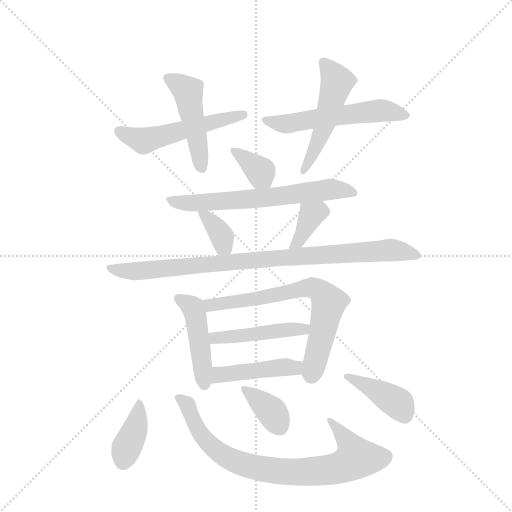
t = 0.00 s
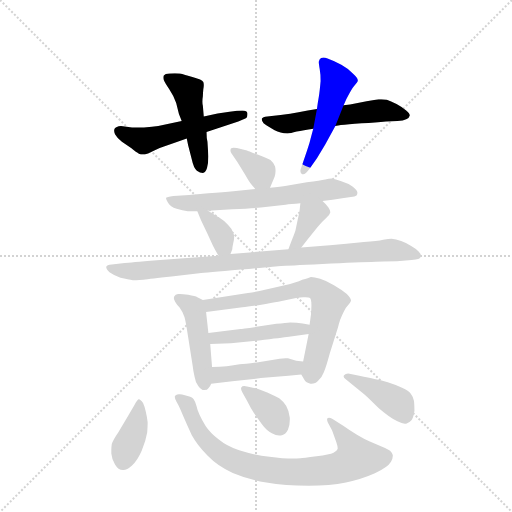
t = 2.29 s
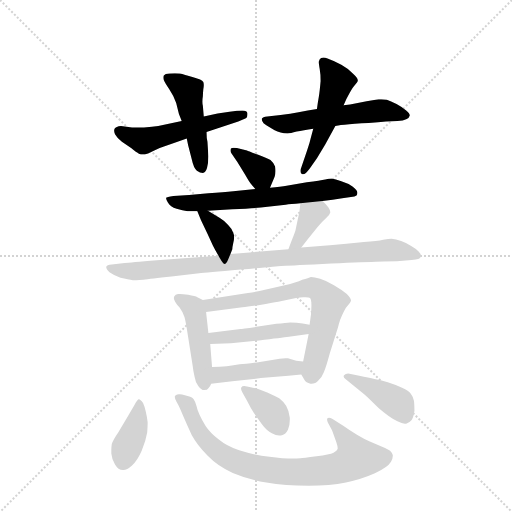
t = 4.59 s
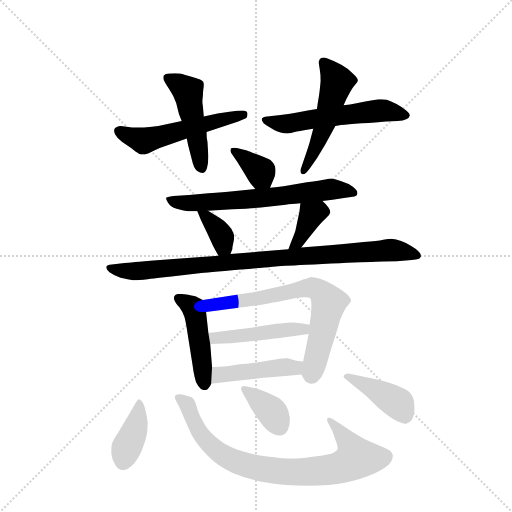
t = 6.88 s
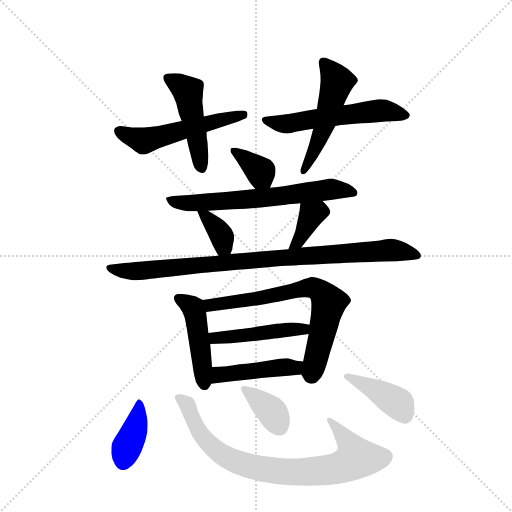
t = 9.18 s
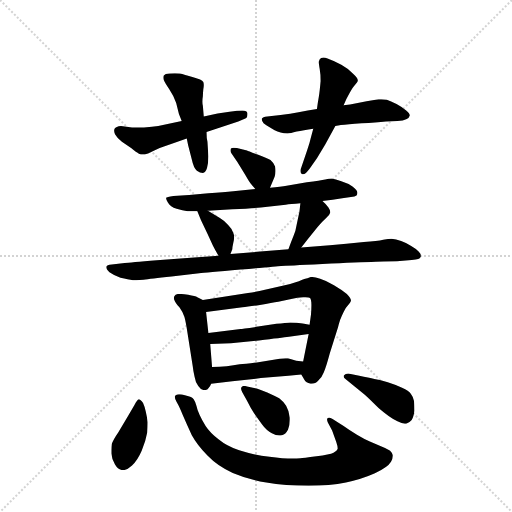
t = 11.47 s

The animated SVG that drew these frames (rendered in a browser with its animation timeline set to each time). Animation: 17 CSS @keyframes rules; one cycle of 11.47 s.

<svg version="1.1" viewBox="0 0 1024 1024" xmlns="http://www.w3.org/2000/svg">
  <g stroke="lightgray" stroke-dasharray="1,1" stroke-width="1" transform="scale(4, 4)">
    <line x1="0" y1="0" x2="256" y2="256"></line>
    <line x1="256" y1="0" x2="0" y2="256"></line>
    <line x1="128" y1="0" x2="128" y2="256"></line>
    <line x1="0" y1="128" x2="256" y2="128"></line>
  </g>
  <g transform="scale(0.92, -0.92) translate(60, -900)">
    <style type="text/css">
      
        @keyframes keyframes0 {
          from {
            stroke: blue;
            stroke-dashoffset: 539;
            stroke-width: 128;
          }
          64% {
            animation-timing-function: step-end;
            stroke: blue;
            stroke-dashoffset: 0;
            stroke-width: 128;
          }
          to {
            stroke: black;
            stroke-width: 1024;
          }
        }
        #make-me-a-hanzi-animation-0 {
          animation: keyframes0 0.6886393229166666s both;
          animation-delay: 0s;
          animation-timing-function: linear;
        }
      
        @keyframes keyframes1 {
          from {
            stroke: blue;
            stroke-dashoffset: 478;
            stroke-width: 128;
          }
          61% {
            animation-timing-function: step-end;
            stroke: blue;
            stroke-dashoffset: 0;
            stroke-width: 128;
          }
          to {
            stroke: black;
            stroke-width: 1024;
          }
        }
        #make-me-a-hanzi-animation-1 {
          animation: keyframes1 0.6389973958333334s both;
          animation-delay: 0.6886393229166666s;
          animation-timing-function: linear;
        }
      
        @keyframes keyframes2 {
          from {
            stroke: blue;
            stroke-dashoffset: 566;
            stroke-width: 128;
          }
          65% {
            animation-timing-function: step-end;
            stroke: blue;
            stroke-dashoffset: 0;
            stroke-width: 128;
          }
          to {
            stroke: black;
            stroke-width: 1024;
          }
        }
        #make-me-a-hanzi-animation-2 {
          animation: keyframes2 0.7106119791666666s both;
          animation-delay: 1.32763671875s;
          animation-timing-function: linear;
        }
      
        @keyframes keyframes3 {
          from {
            stroke: blue;
            stroke-dashoffset: 520;
            stroke-width: 128;
          }
          63% {
            animation-timing-function: step-end;
            stroke: blue;
            stroke-dashoffset: 0;
            stroke-width: 128;
          }
          to {
            stroke: black;
            stroke-width: 1024;
          }
        }
        #make-me-a-hanzi-animation-3 {
          animation: keyframes3 0.6731770833333334s both;
          animation-delay: 2.0382486979166665s;
          animation-timing-function: linear;
        }
      
        @keyframes keyframes4 {
          from {
            stroke: blue;
            stroke-dashoffset: 361;
            stroke-width: 128;
          }
          54% {
            animation-timing-function: step-end;
            stroke: blue;
            stroke-dashoffset: 0;
            stroke-width: 128;
          }
          to {
            stroke: black;
            stroke-width: 1024;
          }
        }
        #make-me-a-hanzi-animation-4 {
          animation: keyframes4 0.5437825520833334s both;
          animation-delay: 2.71142578125s;
          animation-timing-function: linear;
        }
      
        @keyframes keyframes5 {
          from {
            stroke: blue;
            stroke-dashoffset: 665;
            stroke-width: 128;
          }
          68% {
            animation-timing-function: step-end;
            stroke: blue;
            stroke-dashoffset: 0;
            stroke-width: 128;
          }
          to {
            stroke: black;
            stroke-width: 1024;
          }
        }
        #make-me-a-hanzi-animation-5 {
          animation: keyframes5 0.7911783854166666s both;
          animation-delay: 3.2552083333333335s;
          animation-timing-function: linear;
        }
      
        @keyframes keyframes6 {
          from {
            stroke: blue;
            stroke-dashoffset: 359;
            stroke-width: 128;
          }
          54% {
            animation-timing-function: step-end;
            stroke: blue;
            stroke-dashoffset: 0;
            stroke-width: 128;
          }
          to {
            stroke: black;
            stroke-width: 1024;
          }
        }
        #make-me-a-hanzi-animation-6 {
          animation: keyframes6 0.5421549479166666s both;
          animation-delay: 4.04638671875s;
          animation-timing-function: linear;
        }
      
        @keyframes keyframes7 {
          from {
            stroke: blue;
            stroke-dashoffset: 368;
            stroke-width: 128;
          }
          55% {
            animation-timing-function: step-end;
            stroke: blue;
            stroke-dashoffset: 0;
            stroke-width: 128;
          }
          to {
            stroke: black;
            stroke-width: 1024;
          }
        }
        #make-me-a-hanzi-animation-7 {
          animation: keyframes7 0.5494791666666666s both;
          animation-delay: 4.588541666666667s;
          animation-timing-function: linear;
        }
      
        @keyframes keyframes8 {
          from {
            stroke: blue;
            stroke-dashoffset: 932;
            stroke-width: 128;
          }
          75% {
            animation-timing-function: step-end;
            stroke: blue;
            stroke-dashoffset: 0;
            stroke-width: 128;
          }
          to {
            stroke: black;
            stroke-width: 1024;
          }
        }
        #make-me-a-hanzi-animation-8 {
          animation: keyframes8 1.0084635416666667s both;
          animation-delay: 5.138020833333334s;
          animation-timing-function: linear;
        }
      
        @keyframes keyframes9 {
          from {
            stroke: blue;
            stroke-dashoffset: 463;
            stroke-width: 128;
          }
          60% {
            animation-timing-function: step-end;
            stroke: blue;
            stroke-dashoffset: 0;
            stroke-width: 128;
          }
          to {
            stroke: black;
            stroke-width: 1024;
          }
        }
        #make-me-a-hanzi-animation-9 {
          animation: keyframes9 0.6267903645833334s both;
          animation-delay: 6.146484375000001s;
          animation-timing-function: linear;
        }
      
        @keyframes keyframes10 {
          from {
            stroke: blue;
            stroke-dashoffset: 705;
            stroke-width: 128;
          }
          70% {
            animation-timing-function: step-end;
            stroke: blue;
            stroke-dashoffset: 0;
            stroke-width: 128;
          }
          to {
            stroke: black;
            stroke-width: 1024;
          }
        }
        #make-me-a-hanzi-animation-10 {
          animation: keyframes10 0.82373046875s both;
          animation-delay: 6.773274739583334s;
          animation-timing-function: linear;
        }
      
        @keyframes keyframes11 {
          from {
            stroke: blue;
            stroke-dashoffset: 465;
            stroke-width: 128;
          }
          60% {
            animation-timing-function: step-end;
            stroke: blue;
            stroke-dashoffset: 0;
            stroke-width: 128;
          }
          to {
            stroke: black;
            stroke-width: 1024;
          }
        }
        #make-me-a-hanzi-animation-11 {
          animation: keyframes11 0.62841796875s both;
          animation-delay: 7.597005208333334s;
          animation-timing-function: linear;
        }
      
        @keyframes keyframes12 {
          from {
            stroke: blue;
            stroke-dashoffset: 450;
            stroke-width: 128;
          }
          59% {
            animation-timing-function: step-end;
            stroke: blue;
            stroke-dashoffset: 0;
            stroke-width: 128;
          }
          to {
            stroke: black;
            stroke-width: 1024;
          }
        }
        #make-me-a-hanzi-animation-12 {
          animation: keyframes12 0.6162109375s both;
          animation-delay: 8.225423177083334s;
          animation-timing-function: linear;
        }
      
        @keyframes keyframes13 {
          from {
            stroke: blue;
            stroke-dashoffset: 391;
            stroke-width: 128;
          }
          56% {
            animation-timing-function: step-end;
            stroke: blue;
            stroke-dashoffset: 0;
            stroke-width: 128;
          }
          to {
            stroke: black;
            stroke-width: 1024;
          }
        }
        #make-me-a-hanzi-animation-13 {
          animation: keyframes13 0.5681966145833334s both;
          animation-delay: 8.841634114583334s;
          animation-timing-function: linear;
        }
      
        @keyframes keyframes14 {
          from {
            stroke: blue;
            stroke-dashoffset: 826;
            stroke-width: 128;
          }
          73% {
            animation-timing-function: step-end;
            stroke: blue;
            stroke-dashoffset: 0;
            stroke-width: 128;
          }
          to {
            stroke: black;
            stroke-width: 1024;
          }
        }
        #make-me-a-hanzi-animation-14 {
          animation: keyframes14 0.9222005208333334s both;
          animation-delay: 9.409830729166668s;
          animation-timing-function: linear;
        }
      
        @keyframes keyframes15 {
          from {
            stroke: blue;
            stroke-dashoffset: 369;
            stroke-width: 128;
          }
          55% {
            animation-timing-function: step-end;
            stroke: blue;
            stroke-dashoffset: 0;
            stroke-width: 128;
          }
          to {
            stroke: black;
            stroke-width: 1024;
          }
        }
        #make-me-a-hanzi-animation-15 {
          animation: keyframes15 0.55029296875s both;
          animation-delay: 10.332031250000002s;
          animation-timing-function: linear;
        }
      
        @keyframes keyframes16 {
          from {
            stroke: blue;
            stroke-dashoffset: 417;
            stroke-width: 128;
          }
          58% {
            animation-timing-function: step-end;
            stroke: blue;
            stroke-dashoffset: 0;
            stroke-width: 128;
          }
          to {
            stroke: black;
            stroke-width: 1024;
          }
        }
        #make-me-a-hanzi-animation-16 {
          animation: keyframes16 0.58935546875s both;
          animation-delay: 10.882324218750002s;
          animation-timing-function: linear;
        }
      
    </style>
    
      <path d="M 335 637 L 284 626 Q 272 624 253 623 L 227 623 L 203 626 Q 192 625 189 620 Q 188 618 188 616 Q 188 613 190 608 Q 195 599 205 592 L 225 578 Q 237 568 242 566 Q 246 564 251 564 L 255 564 Q 260 565 272 571 Q 284 578 298 582 L 326 592 L 346 599 L 389 613 L 458 636 Q 472 641 476 644 Q 478 647 478 651 L 478 654 Q 477 660 467 660 Q 457 660 439 657 L 413 653 L 383 647 L 335 637 Z" fill="lightgray"></path>
    
      <path d="M 346 599 L 349 584 L 357 553 Q 361 534 368 529 Q 375 524 381 524 Q 387 525 390 535 Q 393 546 393 560 L 391 592 Q 389 599 389 613 L 383 647 L 381 670 Q 380 674 380 679 Q 380 685 381 691 Q 381 696 382 706 Q 383 711 383 715 Q 383 719 382 722 Q 379 727 360 732 Q 340 738 331 740 Q 326 741 320 741 Q 315 741 308 740 Q 299 740 296 736 Q 295 734 295 732 Q 295 729 296 726 Q 299 719 308 706 Q 317 693 323 676 L 329 652 L 335 637 L 346 599 Z" fill="lightgray"></path>
    
      <path d="M 629 663 L 609 660 L 589 656 Q 572 653 550 650 L 521 647 Q 511 646 509 642 L 509 640 Q 509 637 513 632 Q 518 628 527 623 L 537 617 Q 543 614 550 612 Q 557 610 565 610 Q 571 610 585 614 Q 599 616 621 620 L 669 626 L 681 628 Q 695 630 726 632 Q 758 634 779 636 L 804 637 Q 817 638 823 641 Q 830 644 831 649 Q 831 653 823 660 Q 815 667 802 674 Q 789 680 781 683 Q 774 684 769 684 L 763 684 L 737 680 L 701 673 L 687 671 L 629 663 Z" fill="lightgray"></path>
    
      <path d="M 621 620 L 615 598 Q 615 596 607 571 L 595 536 Q 593 532 593 528 Q 593 523 597 521 L 599 521 Q 604 521 613 533 L 629 556 L 647 586 L 669 626 L 687 671 L 693 685 L 700 698 Q 707 711 712 716 Q 717 722 718 724 L 718 725 Q 718 730 707 740 Q 695 752 682 759 Q 669 767 652 773 Q 647 775 643 775 Q 640 775 638 774 Q 634 772 633 766 Q 633 762 635 750 Q 637 739 637 724 Q 635 701 633 689 Q 631 678 629 663 L 621 620 Z" fill="lightgray"></path>
    
      <path d="M 527 492 L 537 516 Q 539 522 539 528 Q 539 533 538 538 Q 535 546 528 552 Q 521 556 500 564 Q 479 572 477 573 L 455 578 Q 451 579 448 579 Q 444 579 442 577 Q 441 575 441 573 Q 441 570 443 567 L 456 548 L 473 520 Q 481 506 484 502 Q 487 498 495 489 C 515 467 516 465 527 492 Z" fill="lightgray"></path>
    
      <path d="M 641 463 L 663 466 L 684 469 L 703 472 Q 712 472 715 475 Q 717 478 717 481 Q 717 486 707 494 Q 696 502 682 506 Q 669 511 661 512 Q 655 512 647 510 Q 637 508 607 504 L 563 496 Q 551 494 527 492 L 495 489 L 447 484 Q 427 482 393 480 L 351 476 L 317 474 Q 302 472 301 470 L 301 469 Q 301 466 305 460 Q 310 451 324 446 Q 337 442 348 441 L 369 441 L 392 442 L 445 445 Q 488 447 507 449 L 561 455 Q 571 456 593 458 L 641 463 Z" fill="lightgray"></path>
    
      <path d="M 369 441 L 377 421 L 391 392 L 403 366 Q 407 358 415 344 C 429 319 430 320 441 348 L 445 358 Q 445 362 447 371 Q 449 379 449 384 Q 449 390 447 394 Q 445 402 436 411 Q 428 420 418 426 L 392 442 C 366 458 361 461 369 441 Z" fill="lightgray"></path>
    
      <path d="M 595 362 L 609 380 L 630 406 Q 641 419 649 426 Q 657 433 658 438 L 658 439 Q 658 443 654 449 Q 649 456 641 463 C 619 483 596 488 593 458 L 591 440 L 585 412 Q 583 398 578 387 Q 573 375 567 358 C 557 330 577 338 595 362 Z" fill="lightgray"></path>
    
      <path d="M 415 344 L 347 339 L 281 334 Q 222 329 211 328 L 183 325 Q 172 324 171 320 L 171 319 Q 171 315 178 308 Q 186 302 202 296 Q 219 292 229 291 L 236 291 Q 243 291 252 292 Q 266 294 313 299 L 373 306 Q 386 307 463 314 Q 541 321 551 322 Q 563 322 641 326 Q 720 330 757 331 Q 793 332 803 332 L 835 335 Q 845 336 849 337 Q 853 338 855 342 L 855 344 Q 855 348 850 353 Q 844 360 833 366 Q 823 372 812 376 Q 801 380 791 381 Q 785 381 773 379 Q 761 376 731 374 L 693 370 L 657 367 L 595 362 L 567 358 L 441 348 L 415 344 Z" fill="lightgray"></path>
    
      <path d="M 381 248 L 369 254 Q 365 256 349 259 Q 337 261 331 261 L 327 261 Q 321 260 319 256 Q 318 254 318 252 Q 318 250 319 248 Q 321 242 330 232 Q 338 221 341 211 Q 344 200 347 180 L 359 104 Q 360 94 363 81 Q 365 68 371 61 Q 377 52 384 52 Q 391 52 393 56 Q 397 60 399 66 L 401 102 L 397 152 L 393 176 L 388 222 C 385 246 385 246 381 248 Z" fill="lightgray"></path>
    
      <path d="M 595 86 L 602 74 Q 605 68 615 66 L 617 66 Q 626 66 632 73 Q 640 80 644 91 Q 649 102 657 132 L 675 189 Q 679 205 681 208 Q 682 212 687 222 Q 691 231 697 237 Q 703 244 703 246 L 703 247 Q 703 252 694 261 Q 683 270 666 280 Q 649 290 636 294 Q 623 298 616 298 Q 611 296 597 292 Q 584 286 559 280 L 516 270 Q 498 266 479 263 L 381 248 C 351 243 358 218 388 222 L 467 232 Q 479 233 505 237 Q 532 242 545 244 L 573 250 Q 587 254 599 254 L 604 254 Q 612 254 614 252 Q 617 248 617 237 Q 617 226 616 216 L 613 194 L 611 174 L 599 114 C 594 88 594 88 595 86 Z" fill="lightgray"></path>
    
      <path d="M 613 194 L 598 197 Q 585 199 571 199 Q 562 198 541 196 L 501 190 Q 465 185 463 185 L 393 176 C 363 172 367 151 397 152 L 442 154 L 503 160 Q 553 166 568 168 L 611 174 C 641 178 642 188 613 194 Z" fill="lightgray"></path>
    
      <path d="M 399 66 L 445 71 L 507 78 L 567 83 L 595 86 C 625 89 629 110 599 114 L 584 116 L 566 121 L 561 121 Q 555 121 548 120 L 505 113 Q 474 109 461 108 Q 448 106 433 104 Q 418 103 401 102 C 371 100 369 63 399 66 Z" fill="lightgray"></path>
    
      <path d="M 218 -5 L 197 -40 Q 186 -56 183 -65 Q 182 -72 182 -79 L 182 -86 Q 183 -98 190 -110 Q 197 -122 207 -122 L 208 -122 Q 216 -122 227 -112 Q 239 -101 248 -80 Q 257 -58 260 -40 Q 261 -28 261 -18 Q 260 -8 257 5 Q 254 18 251 24 Q 245 32 242 32 Q 239 32 232 19 L 218 -5 Z" fill="lightgray"></path>
    
      <path d="M 662 -36 L 671 -61 Q 674 -70 674 -74 L 674 -76 Q 673 -80 665 -84 Q 657 -88 628 -92 Q 598 -96 593 -96 Q 585 -97 577 -97 Q 555 -97 526 -93 Q 487 -88 460 -79 Q 433 -70 415 -55 Q 396 -40 387 -26 Q 379 -13 374 -2 Q 369 8 367 18 Q 364 28 361 32 Q 359 35 355 37 Q 351 39 342 41 Q 335 43 331 43 L 329 43 Q 321 42 320 38 L 320 37 Q 320 33 324 26 Q 330 16 338 -4 Q 347 -25 357 -46 Q 369 -68 391 -90 Q 413 -113 446 -128 Q 479 -142 519 -149 Q 560 -156 611 -156 Q 657 -156 692 -149 Q 726 -142 755 -129 Q 783 -116 790 -104 Q 794 -97 794 -91 Q 794 -89 793 -87 Q 791 -80 777 -74 L 744 -60 Q 731 -54 716 -45 Q 701 -36 687 -26 L 663 -11 Q 658 -8 655 -8 Q 653 -8 652 -9 Q 651 -10 651 -12 Q 651 -15 653 -19 L 662 -36 Z" fill="lightgray"></path>
    
      <path d="M 477 60 Q 474 61 471 61 Q 466 61 465 58 Q 464 57 464 55 Q 464 52 467 47 L 477 29 Q 485 13 492 2 L 509 -22 Q 519 -36 531 -42 Q 540 -47 547 -47 Q 550 -47 553 -46 Q 561 -44 566 -34 Q 570 -26 570 -13 L 570 -8 Q 568 8 562 18 Q 557 26 547 34 Q 537 40 521 47 Q 503 54 495 56 L 477 60 Z" fill="lightgray"></path>
    
      <path d="M 697 88 Q 691 88 688 84 Q 687 83 687 82 Q 687 79 691 76 L 711 60 L 733 42 Q 741 35 763 13 Q 787 -8 804 -16 Q 814 -21 820 -21 L 823 -21 Q 830 -19 835 -13 Q 839 -7 841 7 Q 841 19 840 28 Q 838 38 833 44 Q 829 50 814 57 Q 799 64 783 69 Q 767 74 754 76 Q 742 79 721 83 L 697 88 Z" fill="lightgray"></path>
    
    
      <clipPath id="make-me-a-hanzi-clip-0">
        <path d="M 335 637 L 284 626 Q 272 624 253 623 L 227 623 L 203 626 Q 192 625 189 620 Q 188 618 188 616 Q 188 613 190 608 Q 195 599 205 592 L 225 578 Q 237 568 242 566 Q 246 564 251 564 L 255 564 Q 260 565 272 571 Q 284 578 298 582 L 326 592 L 346 599 L 389 613 L 458 636 Q 472 641 476 644 Q 478 647 478 651 L 478 654 Q 477 660 467 660 Q 457 660 439 657 L 413 653 L 383 647 L 335 637 Z"></path>
      </clipPath>
      <path clip-path="url(#make-me-a-hanzi-clip-0)" d="M 199 615 L 252 594 L 470 653" fill="none" id="make-me-a-hanzi-animation-0" stroke-dasharray="411 822" stroke-linecap="round"></path>
    
      <clipPath id="make-me-a-hanzi-clip-1">
        <path d="M 346 599 L 349 584 L 357 553 Q 361 534 368 529 Q 375 524 381 524 Q 387 525 390 535 Q 393 546 393 560 L 391 592 Q 389 599 389 613 L 383 647 L 381 670 Q 380 674 380 679 Q 380 685 381 691 Q 381 696 382 706 Q 383 711 383 715 Q 383 719 382 722 Q 379 727 360 732 Q 340 738 331 740 Q 326 741 320 741 Q 315 741 308 740 Q 299 740 296 736 Q 295 734 295 732 Q 295 729 296 726 Q 299 719 308 706 Q 317 693 323 676 L 329 652 L 335 637 L 346 599 Z"></path>
      </clipPath>
      <path clip-path="url(#make-me-a-hanzi-clip-1)" d="M 304 732 L 349 701 L 378 536" fill="none" id="make-me-a-hanzi-animation-1" stroke-dasharray="350 700" stroke-linecap="round"></path>
    
      <clipPath id="make-me-a-hanzi-clip-2">
        <path d="M 629 663 L 609 660 L 589 656 Q 572 653 550 650 L 521 647 Q 511 646 509 642 L 509 640 Q 509 637 513 632 Q 518 628 527 623 L 537 617 Q 543 614 550 612 Q 557 610 565 610 Q 571 610 585 614 Q 599 616 621 620 L 669 626 L 681 628 Q 695 630 726 632 Q 758 634 779 636 L 804 637 Q 817 638 823 641 Q 830 644 831 649 Q 831 653 823 660 Q 815 667 802 674 Q 789 680 781 683 Q 774 684 769 684 L 763 684 L 737 680 L 701 673 L 687 671 L 629 663 Z"></path>
      </clipPath>
      <path clip-path="url(#make-me-a-hanzi-clip-2)" d="M 516 641 L 566 631 L 766 660 L 822 651" fill="none" id="make-me-a-hanzi-animation-2" stroke-dasharray="438 876" stroke-linecap="round"></path>
    
      <clipPath id="make-me-a-hanzi-clip-3">
        <path d="M 621 620 L 615 598 Q 615 596 607 571 L 595 536 Q 593 532 593 528 Q 593 523 597 521 L 599 521 Q 604 521 613 533 L 629 556 L 647 586 L 669 626 L 687 671 L 693 685 L 700 698 Q 707 711 712 716 Q 717 722 718 724 L 718 725 Q 718 730 707 740 Q 695 752 682 759 Q 669 767 652 773 Q 647 775 643 775 Q 640 775 638 774 Q 634 772 633 766 Q 633 762 635 750 Q 637 739 637 724 Q 635 701 633 689 Q 631 678 629 663 L 621 620 Z"></path>
      </clipPath>
      <path clip-path="url(#make-me-a-hanzi-clip-3)" d="M 642 766 L 673 721 L 641 615 L 598 526" fill="none" id="make-me-a-hanzi-animation-3" stroke-dasharray="392 784" stroke-linecap="round"></path>
    
      <clipPath id="make-me-a-hanzi-clip-4">
        <path d="M 527 492 L 537 516 Q 539 522 539 528 Q 539 533 538 538 Q 535 546 528 552 Q 521 556 500 564 Q 479 572 477 573 L 455 578 Q 451 579 448 579 Q 444 579 442 577 Q 441 575 441 573 Q 441 570 443 567 L 456 548 L 473 520 Q 481 506 484 502 Q 487 498 495 489 C 515 467 516 465 527 492 Z"></path>
      </clipPath>
      <path clip-path="url(#make-me-a-hanzi-clip-4)" d="M 446 574 L 498 535 L 521 502" fill="none" id="make-me-a-hanzi-animation-4" stroke-dasharray="233 466" stroke-linecap="round"></path>
    
      <clipPath id="make-me-a-hanzi-clip-5">
        <path d="M 641 463 L 663 466 L 684 469 L 703 472 Q 712 472 715 475 Q 717 478 717 481 Q 717 486 707 494 Q 696 502 682 506 Q 669 511 661 512 Q 655 512 647 510 Q 637 508 607 504 L 563 496 Q 551 494 527 492 L 495 489 L 447 484 Q 427 482 393 480 L 351 476 L 317 474 Q 302 472 301 470 L 301 469 Q 301 466 305 460 Q 310 451 324 446 Q 337 442 348 441 L 369 441 L 392 442 L 445 445 Q 488 447 507 449 L 561 455 Q 571 456 593 458 L 641 463 Z"></path>
      </clipPath>
      <path clip-path="url(#make-me-a-hanzi-clip-5)" d="M 304 470 L 323 461 L 353 458 L 488 467 L 661 489 L 708 481" fill="none" id="make-me-a-hanzi-animation-5" stroke-dasharray="537 1074" stroke-linecap="round"></path>
    
      <clipPath id="make-me-a-hanzi-clip-6">
        <path d="M 369 441 L 377 421 L 391 392 L 403 366 Q 407 358 415 344 C 429 319 430 320 441 348 L 445 358 Q 445 362 447 371 Q 449 379 449 384 Q 449 390 447 394 Q 445 402 436 411 Q 428 420 418 426 L 392 442 C 366 458 361 461 369 441 Z"></path>
      </clipPath>
      <path clip-path="url(#make-me-a-hanzi-clip-6)" d="M 375 438 L 420 391 L 426 367 L 420 355" fill="none" id="make-me-a-hanzi-animation-6" stroke-dasharray="231 462" stroke-linecap="round"></path>
    
      <clipPath id="make-me-a-hanzi-clip-7">
        <path d="M 595 362 L 609 380 L 630 406 Q 641 419 649 426 Q 657 433 658 438 L 658 439 Q 658 443 654 449 Q 649 456 641 463 C 619 483 596 488 593 458 L 591 440 L 585 412 Q 583 398 578 387 Q 573 375 567 358 C 557 330 577 338 595 362 Z"></path>
      </clipPath>
      <path clip-path="url(#make-me-a-hanzi-clip-7)" d="M 645 439 L 633 441 L 618 433 L 594 385 L 573 365" fill="none" id="make-me-a-hanzi-animation-7" stroke-dasharray="240 480" stroke-linecap="round"></path>
    
      <clipPath id="make-me-a-hanzi-clip-8">
        <path d="M 415 344 L 347 339 L 281 334 Q 222 329 211 328 L 183 325 Q 172 324 171 320 L 171 319 Q 171 315 178 308 Q 186 302 202 296 Q 219 292 229 291 L 236 291 Q 243 291 252 292 Q 266 294 313 299 L 373 306 Q 386 307 463 314 Q 541 321 551 322 Q 563 322 641 326 Q 720 330 757 331 Q 793 332 803 332 L 835 335 Q 845 336 849 337 Q 853 338 855 342 L 855 344 Q 855 348 850 353 Q 844 360 833 366 Q 823 372 812 376 Q 801 380 791 381 Q 785 381 773 379 Q 761 376 731 374 L 693 370 L 657 367 L 595 362 L 567 358 L 441 348 L 415 344 Z"></path>
      </clipPath>
      <path clip-path="url(#make-me-a-hanzi-clip-8)" d="M 178 320 L 200 311 L 233 310 L 782 356 L 849 343" fill="none" id="make-me-a-hanzi-animation-8" stroke-dasharray="804 1608" stroke-linecap="round"></path>
    
      <clipPath id="make-me-a-hanzi-clip-9">
        <path d="M 381 248 L 369 254 Q 365 256 349 259 Q 337 261 331 261 L 327 261 Q 321 260 319 256 Q 318 254 318 252 Q 318 250 319 248 Q 321 242 330 232 Q 338 221 341 211 Q 344 200 347 180 L 359 104 Q 360 94 363 81 Q 365 68 371 61 Q 377 52 384 52 Q 391 52 393 56 Q 397 60 399 66 L 401 102 L 397 152 L 393 176 L 388 222 C 385 246 385 246 381 248 Z"></path>
      </clipPath>
      <path clip-path="url(#make-me-a-hanzi-clip-9)" d="M 327 252 L 360 231 L 363 222 L 384 65" fill="none" id="make-me-a-hanzi-animation-9" stroke-dasharray="335 670" stroke-linecap="round"></path>
    
      <clipPath id="make-me-a-hanzi-clip-10">
        <path d="M 595 86 L 602 74 Q 605 68 615 66 L 617 66 Q 626 66 632 73 Q 640 80 644 91 Q 649 102 657 132 L 675 189 Q 679 205 681 208 Q 682 212 687 222 Q 691 231 697 237 Q 703 244 703 246 L 703 247 Q 703 252 694 261 Q 683 270 666 280 Q 649 290 636 294 Q 623 298 616 298 Q 611 296 597 292 Q 584 286 559 280 L 516 270 Q 498 266 479 263 L 381 248 C 351 243 358 218 388 222 L 467 232 Q 479 233 505 237 Q 532 242 545 244 L 573 250 Q 587 254 599 254 L 604 254 Q 612 254 614 252 Q 617 248 617 237 Q 617 226 616 216 L 613 194 L 611 174 L 599 114 C 594 88 594 88 595 86 Z"></path>
      </clipPath>
      <path clip-path="url(#make-me-a-hanzi-clip-10)" d="M 389 243 L 410 237 L 586 271 L 619 275 L 632 269 L 655 242 L 616 82" fill="none" id="make-me-a-hanzi-animation-10" stroke-dasharray="577 1154" stroke-linecap="round"></path>
    
      <clipPath id="make-me-a-hanzi-clip-11">
        <path d="M 613 194 L 598 197 Q 585 199 571 199 Q 562 198 541 196 L 501 190 Q 465 185 463 185 L 393 176 C 363 172 367 151 397 152 L 442 154 L 503 160 Q 553 166 568 168 L 611 174 C 641 178 642 188 613 194 Z"></path>
      </clipPath>
      <path clip-path="url(#make-me-a-hanzi-clip-11)" d="M 401 171 L 408 165 L 448 168 L 551 183 L 599 184 L 604 190" fill="none" id="make-me-a-hanzi-animation-11" stroke-dasharray="337 674" stroke-linecap="round"></path>
    
      <clipPath id="make-me-a-hanzi-clip-12">
        <path d="M 399 66 L 445 71 L 507 78 L 567 83 L 595 86 C 625 89 629 110 599 114 L 584 116 L 566 121 L 561 121 Q 555 121 548 120 L 505 113 Q 474 109 461 108 Q 448 106 433 104 Q 418 103 401 102 C 371 100 369 63 399 66 Z"></path>
      </clipPath>
      <path clip-path="url(#make-me-a-hanzi-clip-12)" d="M 406 72 L 418 85 L 581 100 L 591 108" fill="none" id="make-me-a-hanzi-animation-12" stroke-dasharray="322 644" stroke-linecap="round"></path>
    
      <clipPath id="make-me-a-hanzi-clip-13">
        <path d="M 218 -5 L 197 -40 Q 186 -56 183 -65 Q 182 -72 182 -79 L 182 -86 Q 183 -98 190 -110 Q 197 -122 207 -122 L 208 -122 Q 216 -122 227 -112 Q 239 -101 248 -80 Q 257 -58 260 -40 Q 261 -28 261 -18 Q 260 -8 257 5 Q 254 18 251 24 Q 245 32 242 32 Q 239 32 232 19 L 218 -5 Z"></path>
      </clipPath>
      <path clip-path="url(#make-me-a-hanzi-clip-13)" d="M 244 25 L 234 -32 L 208 -105" fill="none" id="make-me-a-hanzi-animation-13" stroke-dasharray="263 526" stroke-linecap="round"></path>
    
      <clipPath id="make-me-a-hanzi-clip-14">
        <path d="M 662 -36 L 671 -61 Q 674 -70 674 -74 L 674 -76 Q 673 -80 665 -84 Q 657 -88 628 -92 Q 598 -96 593 -96 Q 585 -97 577 -97 Q 555 -97 526 -93 Q 487 -88 460 -79 Q 433 -70 415 -55 Q 396 -40 387 -26 Q 379 -13 374 -2 Q 369 8 367 18 Q 364 28 361 32 Q 359 35 355 37 Q 351 39 342 41 Q 335 43 331 43 L 329 43 Q 321 42 320 38 L 320 37 Q 320 33 324 26 Q 330 16 338 -4 Q 347 -25 357 -46 Q 369 -68 391 -90 Q 413 -113 446 -128 Q 479 -142 519 -149 Q 560 -156 611 -156 Q 657 -156 692 -149 Q 726 -142 755 -129 Q 783 -116 790 -104 Q 794 -97 794 -91 Q 794 -89 793 -87 Q 791 -80 777 -74 L 744 -60 Q 731 -54 716 -45 Q 701 -36 687 -26 L 663 -11 Q 658 -8 655 -8 Q 653 -8 652 -9 Q 651 -10 651 -12 Q 651 -15 653 -19 L 662 -36 Z"></path>
      </clipPath>
      <path clip-path="url(#make-me-a-hanzi-clip-14)" d="M 326 38 L 344 24 L 369 -32 L 400 -71 L 439 -98 L 502 -118 L 587 -127 L 632 -124 L 680 -116 L 712 -99 L 706 -75 L 655 -11" fill="none" id="make-me-a-hanzi-animation-14" stroke-dasharray="698 1396" stroke-linecap="round"></path>
    
      <clipPath id="make-me-a-hanzi-clip-15">
        <path d="M 477 60 Q 474 61 471 61 Q 466 61 465 58 Q 464 57 464 55 Q 464 52 467 47 L 477 29 Q 485 13 492 2 L 509 -22 Q 519 -36 531 -42 Q 540 -47 547 -47 Q 550 -47 553 -46 Q 561 -44 566 -34 Q 570 -26 570 -13 L 570 -8 Q 568 8 562 18 Q 557 26 547 34 Q 537 40 521 47 Q 503 54 495 56 L 477 60 Z"></path>
      </clipPath>
      <path clip-path="url(#make-me-a-hanzi-clip-15)" d="M 471 55 L 526 9 L 547 -26" fill="none" id="make-me-a-hanzi-animation-15" stroke-dasharray="241 482" stroke-linecap="round"></path>
    
      <clipPath id="make-me-a-hanzi-clip-16">
        <path d="M 697 88 Q 691 88 688 84 Q 687 83 687 82 Q 687 79 691 76 L 711 60 L 733 42 Q 741 35 763 13 Q 787 -8 804 -16 Q 814 -21 820 -21 L 823 -21 Q 830 -19 835 -13 Q 839 -7 841 7 Q 841 19 840 28 Q 838 38 833 44 Q 829 50 814 57 Q 799 64 783 69 Q 767 74 754 76 Q 742 79 721 83 L 697 88 Z"></path>
      </clipPath>
      <path clip-path="url(#make-me-a-hanzi-clip-16)" d="M 692 81 L 756 53 L 804 24 L 822 -6" fill="none" id="make-me-a-hanzi-animation-16" stroke-dasharray="289 578" stroke-linecap="round"></path>
    
  </g>
</svg>
